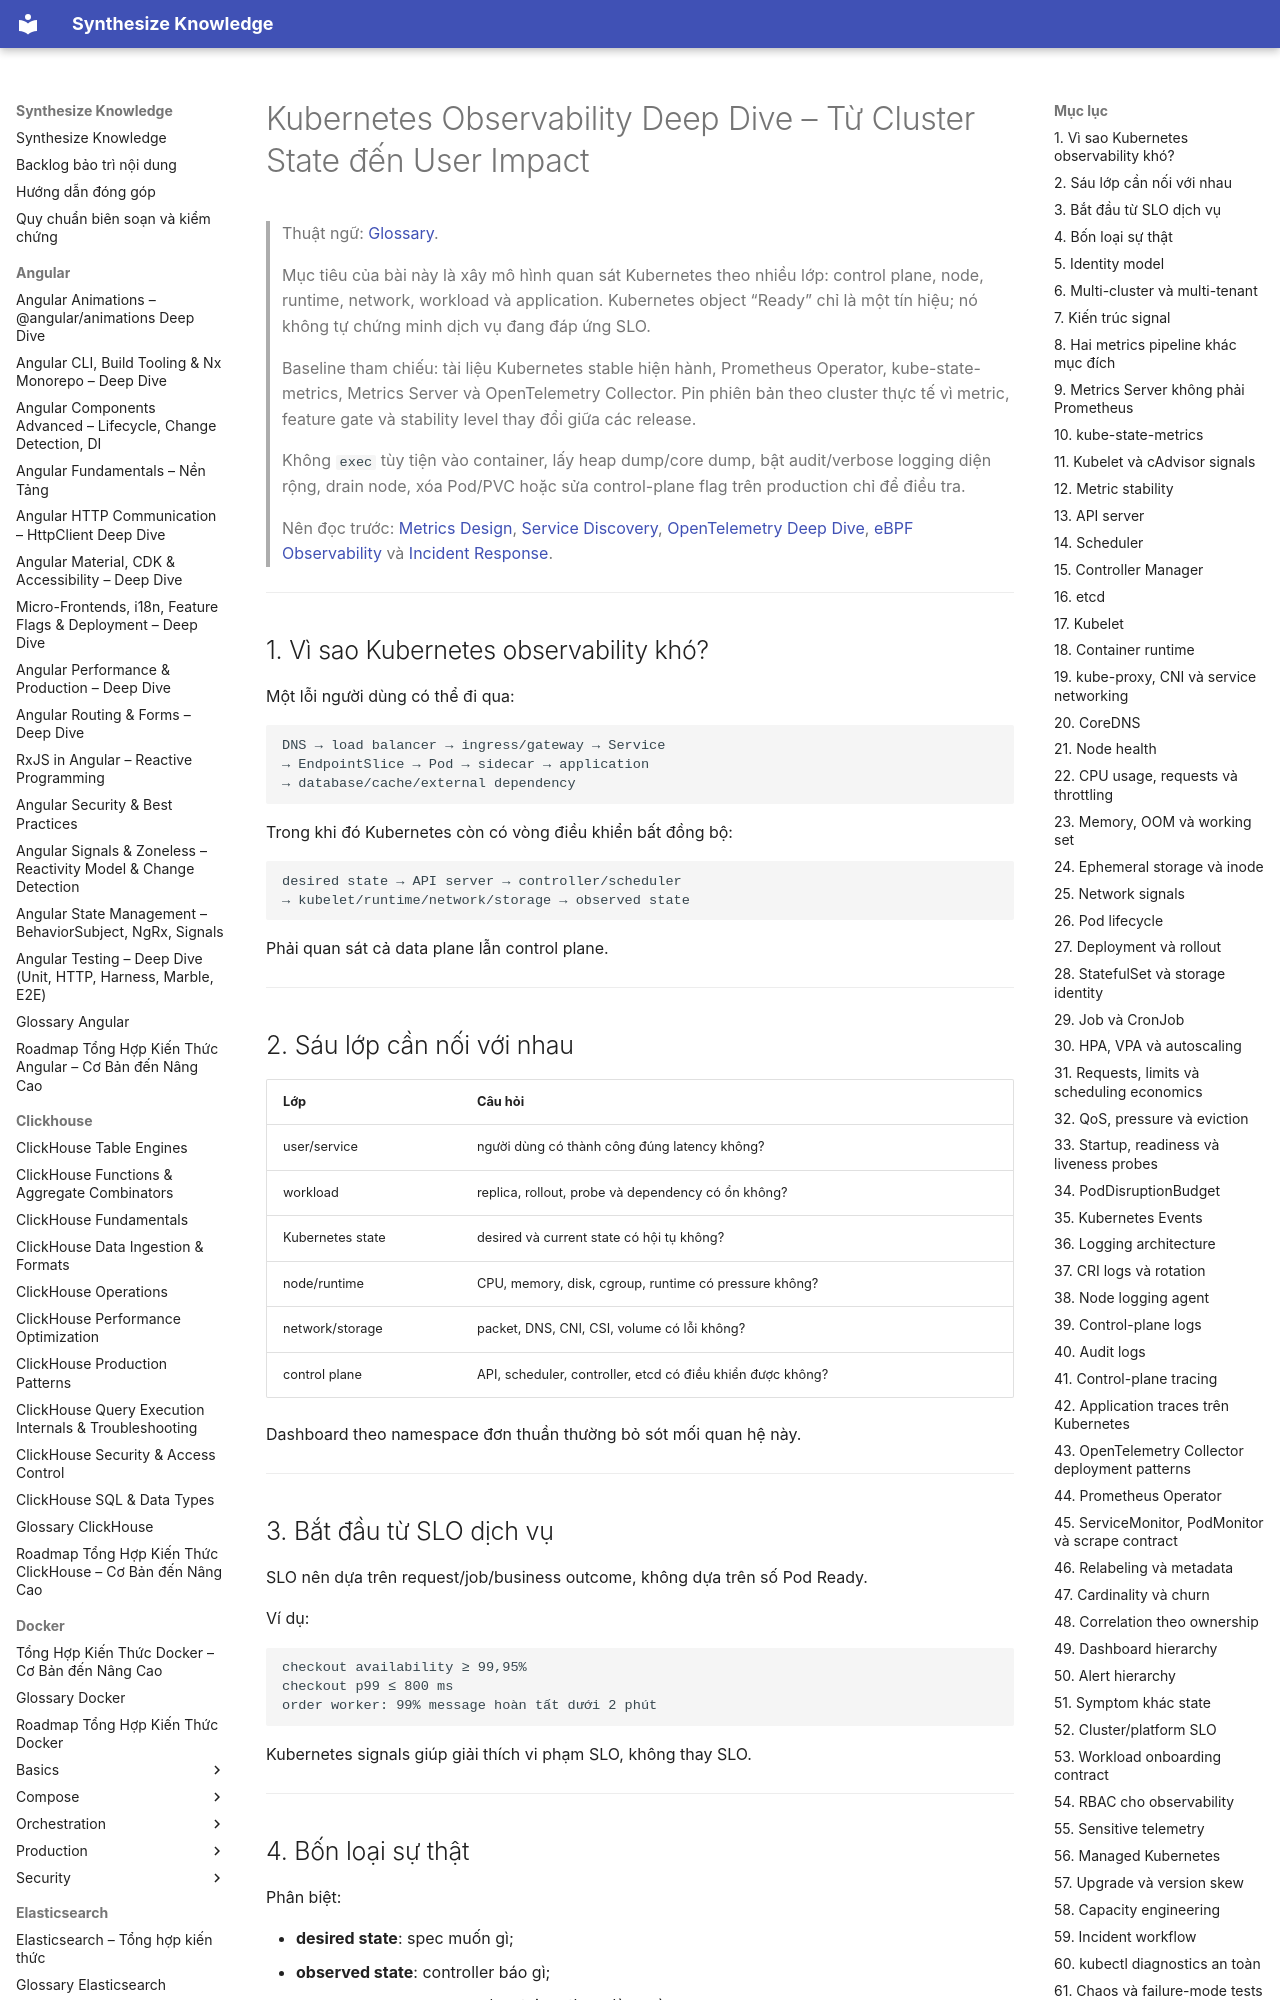

repository: hieutran2811/synthesize_knowledge · page: prometheus_grafana/observability/kubernetes_observability/index.html · generator: mkdocs

---
title: "Kubernetes Observability Deep Dive – Từ Cluster State đến User Impact"
topic: prometheus_grafana
level: mixed
review_status: needs_review
content_updated: 2026-07-30
last_verified: null
version_scope: "unspecified"
source_count: 14
---
# Kubernetes Observability Deep Dive – Từ Cluster State đến User Impact

> Thuật ngữ: [Glossary](../glossary.md).

> Mục tiêu của bài này là xây mô hình quan sát Kubernetes theo nhiều lớp: control plane,
> node, runtime, network, workload và application. Kubernetes object “Ready” chỉ là một tín
> hiệu; nó không tự chứng minh dịch vụ đang đáp ứng SLO.
>
> Baseline tham chiếu: tài liệu Kubernetes stable hiện hành, Prometheus Operator,
> kube-state-metrics, Metrics Server và OpenTelemetry Collector. Pin phiên bản theo cluster
> thực tế vì metric, feature gate và stability level thay đổi giữa các release.
>
> Không `exec` tùy tiện vào container, lấy heap dump/core dump, bật audit/verbose logging
> diện rộng, drain node, xóa Pod/PVC hoặc sửa control-plane flag trên production chỉ để điều tra.
>
> Nên đọc trước:
> [Metrics Design](metrics_design.md),
> [Service Discovery](../prometheus/service_discovery.md),
> [OpenTelemetry Deep Dive](opentelemetry_deep_dive.md),
> [eBPF Observability](ebpf_observability.md) và
> [Incident Response](incident_response_observability.md).

---

## 1. Vì sao Kubernetes observability khó?

Một lỗi người dùng có thể đi qua:

```text
DNS → load balancer → ingress/gateway → Service
→ EndpointSlice → Pod → sidecar → application
→ database/cache/external dependency
```

Trong khi đó Kubernetes còn có vòng điều khiển bất đồng bộ:

```text
desired state → API server → controller/scheduler
→ kubelet/runtime/network/storage → observed state
```

Phải quan sát cả data plane lẫn control plane.

---
